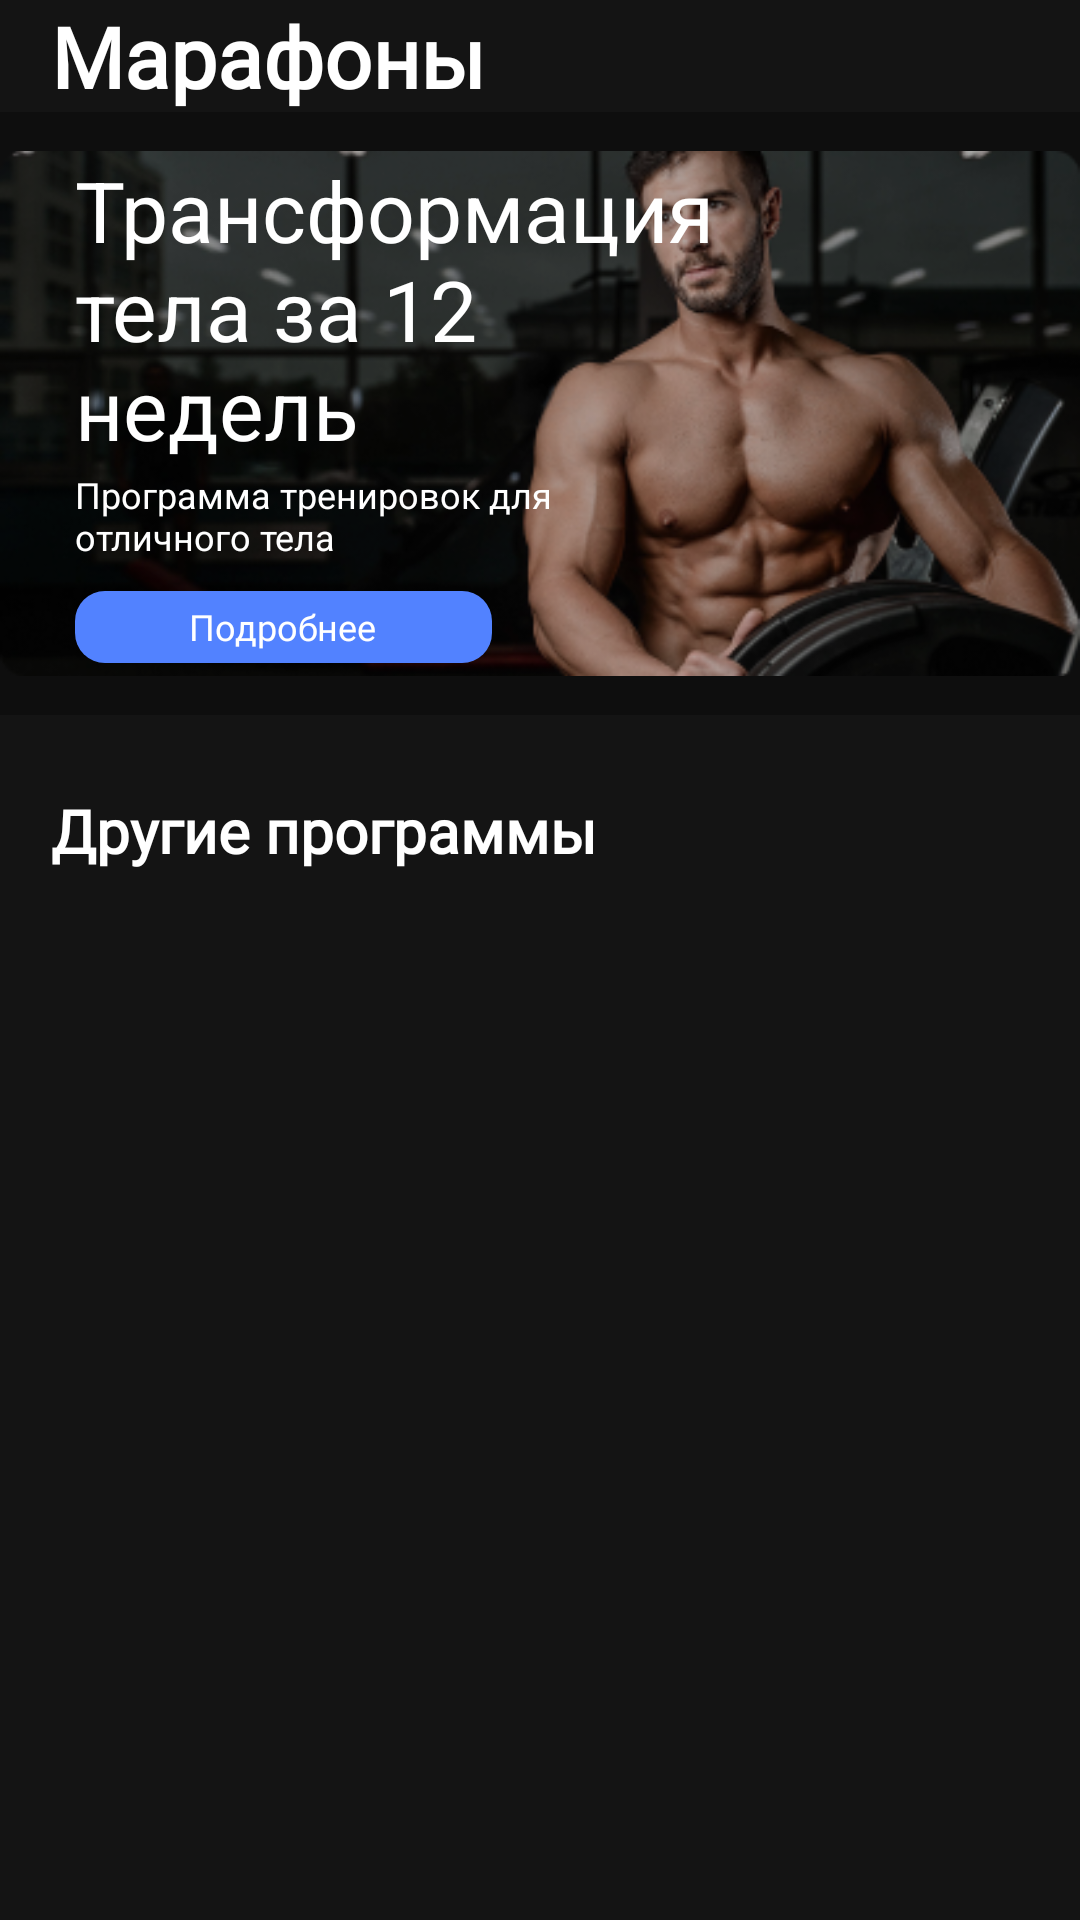

This screen was rendered from an Android layout file. Write that file and the resources it references.
<!-- AndroidManifest.xml: application theme Theme.FitBox -->
<!-- res/layout/fragment_marathons.xml -->
<?xml version="1.0" encoding="utf-8"?>
<RelativeLayout xmlns:android="http://schemas.android.com/apk/res/android"
    xmlns:tools="http://schemas.android.com/tools"
    android:layout_width="match_parent"
    android:layout_height="match_parent"
    xmlns:app="http://schemas.android.com/apk/res-auto"
    android:background="?colorPrimary"
    tools:context=".ui.marathons.MarathonsFragment">

    <androidx.core.widget.NestedScrollView
        android:layout_width="match_parent"
        android:layout_height="match_parent"
        >

        <RelativeLayout
            android:layout_width="match_parent"
            android:layout_height="match_parent"
            android:orientation="vertical">

            <TextView
                android:id="@+id/txt_marathon"
                android:layout_width="wrap_content"
                android:layout_height="wrap_content"
                android:textColor="@color/white"
                android:text="Марафоны"
                android:textFontWeight="700"
                android:fontFamily="@font/sf_ui_display"
                android:textSize="28sp"
                android:layout_marginStart="17dp"

                />

            <RelativeLayout
                android:id="@+id/img"
                android:layout_width="match_parent"
                android:layout_height="201dp"
                android:layout_below="@id/txt_marathon">

                <ImageView
                    android:layout_width="match_parent"
                    android:layout_height="match_parent"
                    android:src="@drawable/img_trainings_marathon"/>

                <View
                    android:layout_width="match_parent"
                    android:layout_height="match_parent"
                    android:background="#4D000000"/>

                <TextView
                    android:id="@+id/txt_name"
                    android:layout_width="223dp"
                    android:layout_height="wrap_content"
                    android:text="Трансформация тела за 12 недель"
                    android:textColor="@color/white"
                    android:textFontWeight="600"
                    android:textSize="28sp"
                    android:layout_marginStart="25dp"
                    android:layout_marginTop="14dp"/>

                <TextView
                    android:id="@+id/txt_desc"
                    android:layout_width="173dp"
                    android:layout_height="wrap_content"
                    android:text="Программа тренировок для отличного тела"
                    android:textColor="@color/white"
                    android:textFontWeight="400"
                    android:textSize="12sp"
                    android:layout_below="@id/txt_name"
                    android:layout_marginStart="25dp"
                    android:layout_marginTop="2dp"/>

                <RelativeLayout
                    android:id="@+id/btn_more"
                    android:layout_width="139dp"
                    android:layout_height="24dp"
                    android:background="@drawable/bg_button_next"
                    android:layout_below="@id/txt_desc"
                    android:layout_marginStart="25dp"
                    android:layout_marginTop="10dp">

                    <TextView
                        android:layout_width="wrap_content"
                        android:layout_height="wrap_content"
                        android:layout_centerInParent="true"
                        android:text="Подробнее"
                        android:textSize="12sp"
                        android:fontFamily="@font/sf_ui_display"
                        android:textFontWeight="400"
                        android:textColor="@color/white"
                        />

                </RelativeLayout>

            </RelativeLayout>

            <TextView
                android:id="@+id/txt_other"
                android:layout_width="wrap_content"
                android:layout_height="wrap_content"
                android:textColor="@color/white"
                android:text="Другие программы"
                android:textFontWeight="600"
                android:fontFamily="@font/sf_ui_display"
                android:textSize="20sp"
                android:layout_marginStart="17dp"
                android:layout_marginTop="25dp"
                android:layout_below="@id/img"
                />

            <androidx.recyclerview.widget.RecyclerView
                android:id="@+id/recycler_other"
                android:layout_width="match_parent"
                android:layout_height="match_parent"
                android:layout_below="@id/txt_other"
                tools:listitem="@layout/item_other_programs"
                app:layoutManager="androidx.recyclerview.widget.LinearLayoutManager"
                />

        </RelativeLayout>



    </androidx.core.widget.NestedScrollView>

</RelativeLayout>
<!-- res/layout/item_other_programs.xml (included above) -->
<?xml version="1.0" encoding="utf-8"?>
<RelativeLayout xmlns:android="http://schemas.android.com/apk/res/android"
    android:layout_width="match_parent"
    android:layout_height="wrap_content"
    android:layout_marginBottom="25dp">

    <RelativeLayout
        android:layout_width="match_parent"
        android:layout_height="wrap_content"
        android:layout_marginHorizontal="15dp"
        android:paddingBottom="10dp"
        >

        <ImageView
            android:layout_width="match_parent"
            android:layout_height="168dp"
            android:src="@drawable/img_all"/>

        <View
            android:layout_width="match_parent"
            android:layout_height="168dp"
            android:background="#73000000"/>

        <TextView
            android:id="@+id/txt_free"
            android:layout_width="wrap_content"
            android:layout_height="wrap_content"
            android:layout_marginTop="70dp"
            android:text="ПЛАТНАЯ ПРОГРАММА"
            android:textColor="@color/white"
            android:fontFamily="@font/sf_ui_display"
            android:textFontWeight="400"
            android:textSize="12sp"
            android:layout_marginStart="17dp"
            android:background="#5282FF"/>

        <TextView
            android:id="@+id/txt_name"
            android:layout_width="wrap_content"
            android:layout_height="wrap_content"
            android:layout_marginTop="3dp"
            android:text="28 дней спорта"
            android:textColor="@color/white"
            android:fontFamily="@font/sf_ui_display"
            android:textFontWeight="700"
            android:textSize="22sp"
            android:layout_below="@id/txt_free"
            android:layout_marginStart="15dp" />

        <TextView
            android:id="@+id/txt_desc"
            android:layout_width="212dp"
            android:layout_height="wrap_content"
            android:text="Попробуй эту программу для тех, кто хочет сделать спорт привычкой"
            android:textColor="@color/white"
            android:fontFamily="@font/sf_ui_display"
            android:textFontWeight="400"
            android:textSize="12sp"
            android:layout_below="@id/txt_name"
            android:layout_marginStart="15dp" />

    </RelativeLayout>

</RelativeLayout>
<!-- resources referenced by this layout -->
<resources>
  <color name="white">#FFFFFFFF</color>
  <!-- drawable bg_button_next (drawable) -->
  <?xml version="1.0" encoding="utf-8"?>
  <shape xmlns:android="http://schemas.android.com/apk/res/android">
  
      <solid
          android:color="#5282FF">
      </solid>
  
      <corners
          android:radius="10dp">
      </corners>
  
  </shape>
  <!-- drawable img_all: png bitmap (drawable, 836993 bytes) -->
  <!-- drawable img_trainings_marathon: png bitmap (drawable, 121024 bytes) -->
  <style name="Theme.FitBox" parent="Theme.MaterialComponents.Light.NoActionBar">
          
          <item name="colorPrimary">@color/purple_500</item>
          <item name="colorPrimaryVariant">@color/purple_700</item>
          <item name="colorOnPrimary">@color/white</item>
          
          <item name="colorSecondary">@color/teal_200</item>
          <item name="colorSecondaryVariant">@color/teal_700</item>
          <item name="colorOnSecondary">@color/black</item>
          
          <item name="android:statusBarColor" tools:targetApi="l">?attr/colorPrimaryVariant</item>
          
      </style>
  <color name="purple_500">#141414</color>
  <color name="purple_700">#141414</color>
  <color name="teal_200">#FF03DAC5</color>
  <color name="teal_700">#FF018786</color>
  <color name="black">#FF000000</color>
</resources>
